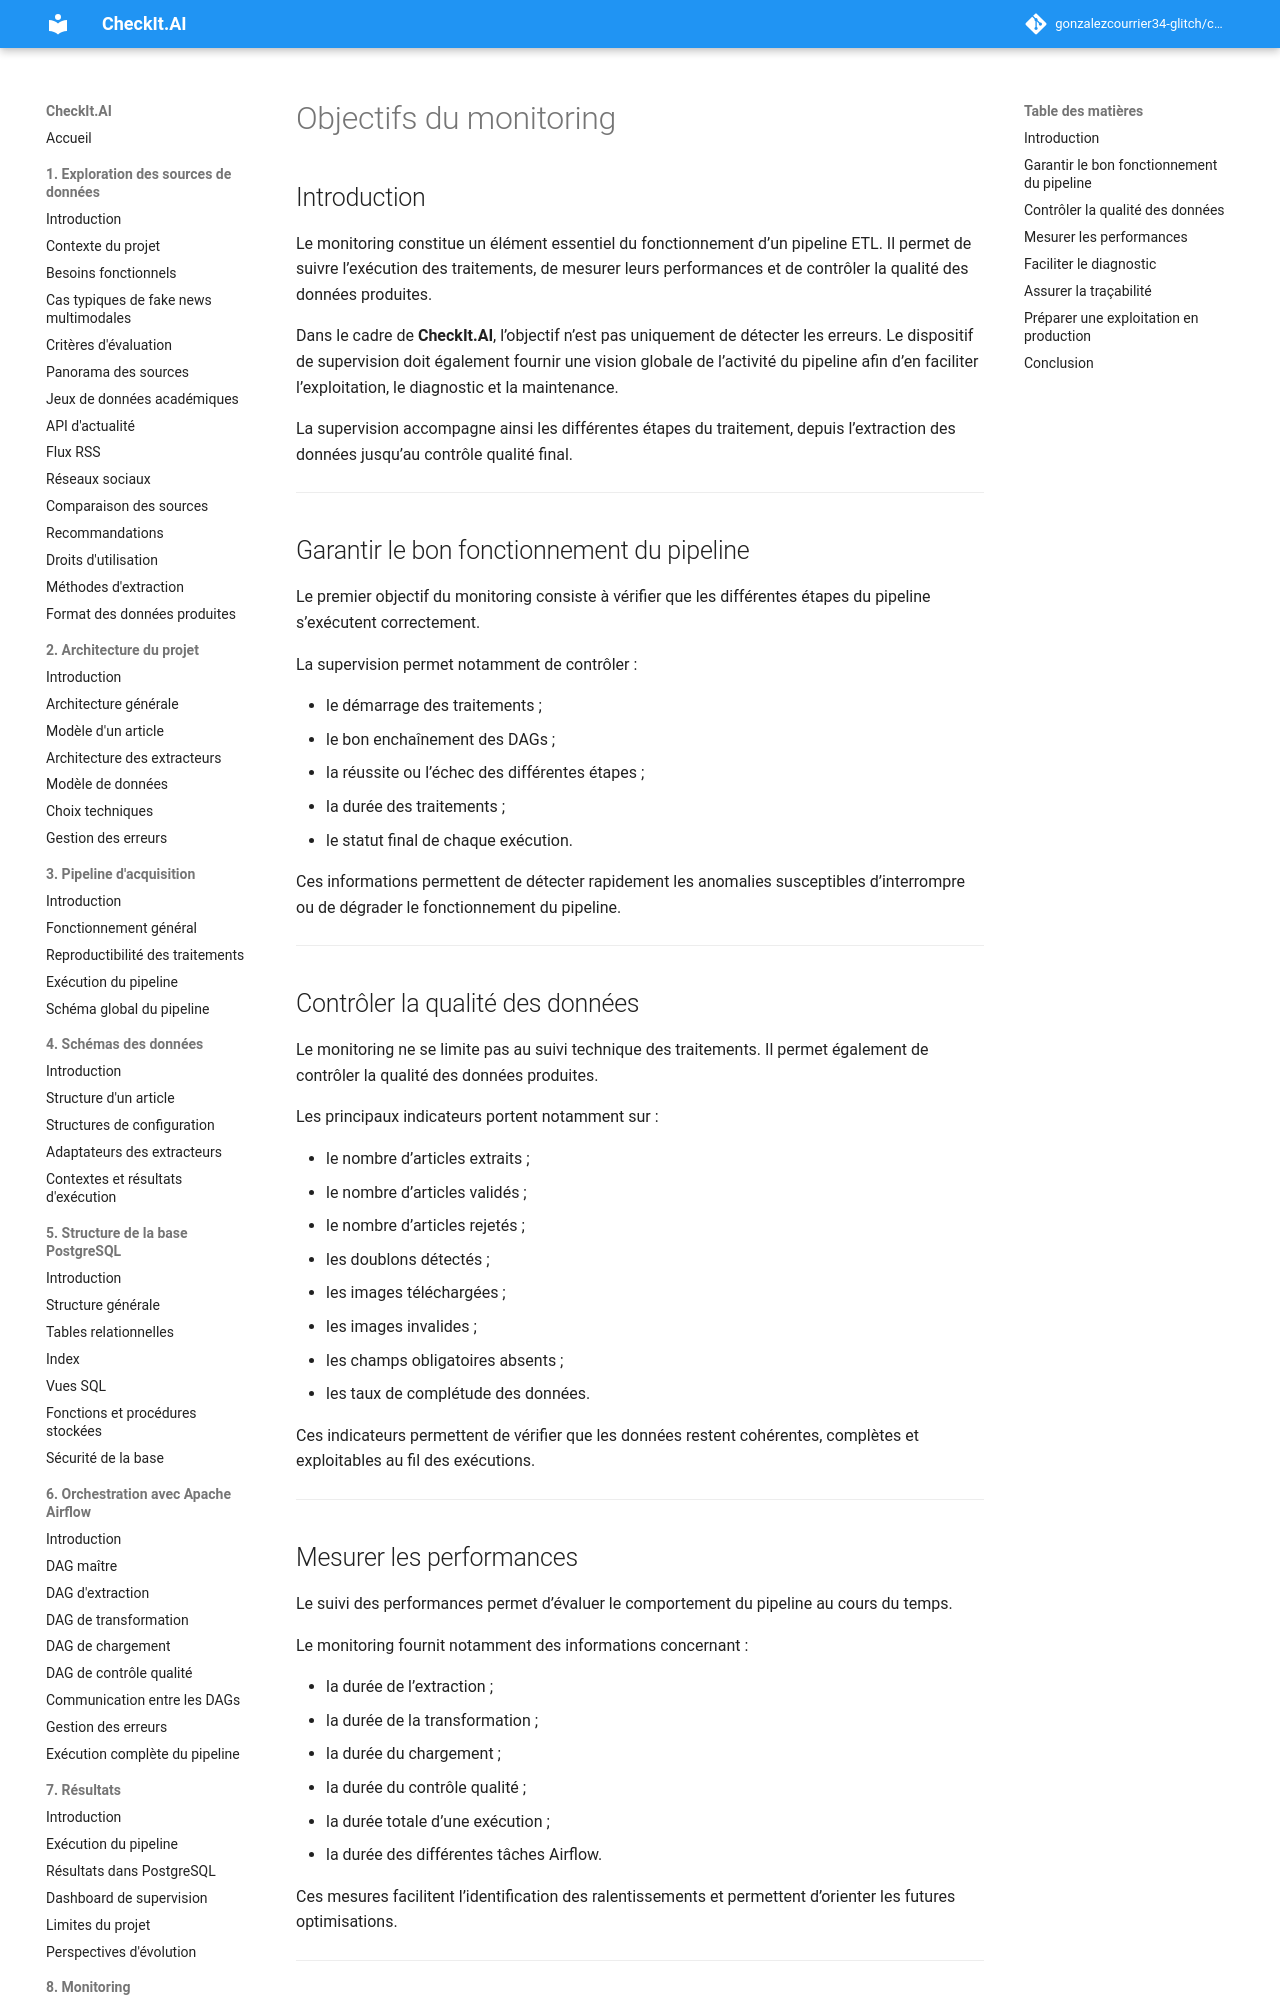

repository: gonzalezcourrier34-glitch/checkit_ai · page: 08_monitoring/01_objectifs/index.html · generator: mkdocs

# Objectifs du monitoring

## Introduction

Le monitoring constitue un élément essentiel du fonctionnement d’un pipeline ETL. Il permet de suivre l’exécution des traitements, de mesurer leurs performances et de contrôler la qualité des données produites.

Dans le cadre de **CheckIt.AI**, l’objectif n’est pas uniquement de détecter les erreurs. Le dispositif de supervision doit également fournir une vision globale de l’activité du pipeline afin d’en faciliter l’exploitation, le diagnostic et la maintenance.

La supervision accompagne ainsi les différentes étapes du traitement, depuis l’extraction des données jusqu’au contrôle qualité final.

---

## Garantir le bon fonctionnement du pipeline

Le premier objectif du monitoring consiste à vérifier que les différentes étapes du pipeline s’exécutent correctement.

La supervision permet notamment de contrôler :

- le démarrage des traitements ;
- le bon enchaînement des DAGs ;
- la réussite ou l’échec des différentes étapes ;
- la durée des traitements ;
- le statut final de chaque exécution.

Ces informations permettent de détecter rapidement les anomalies susceptibles d’interrompre ou de dégrader le fonctionnement du pipeline.

---

## Contrôler la qualité des données

Le monitoring ne se limite pas au suivi technique des traitements. Il permet également de contrôler la qualité des données produites.

Les principaux indicateurs portent notamment sur :

- le nombre d’articles extraits ;
- le nombre d’articles validés ;
- le nombre d’articles rejetés ;
- les doublons détectés ;
- les images téléchargées ;
- les images invalides ;
- les champs obligatoires absents ;
- les taux de complétude des données.

Ces indicateurs permettent de vérifier que les données restent cohérentes, complètes et exploitables au fil des exécutions.

---

## Mesurer les performances

Le suivi des performances permet d’évaluer le comportement du pipeline au cours du temps.

Le monitoring fournit notamment des informations concernant :

- la durée de l’extraction ;
- la durée de la transformation ;
- la durée du chargement ;
- la durée du contrôle qualité ;
- la durée totale d’une exécution ;
- la durée des différentes tâches Airflow.

Ces mesures facilitent l’identification des ralentissements et permettent d’orienter les futures optimisations.

---
